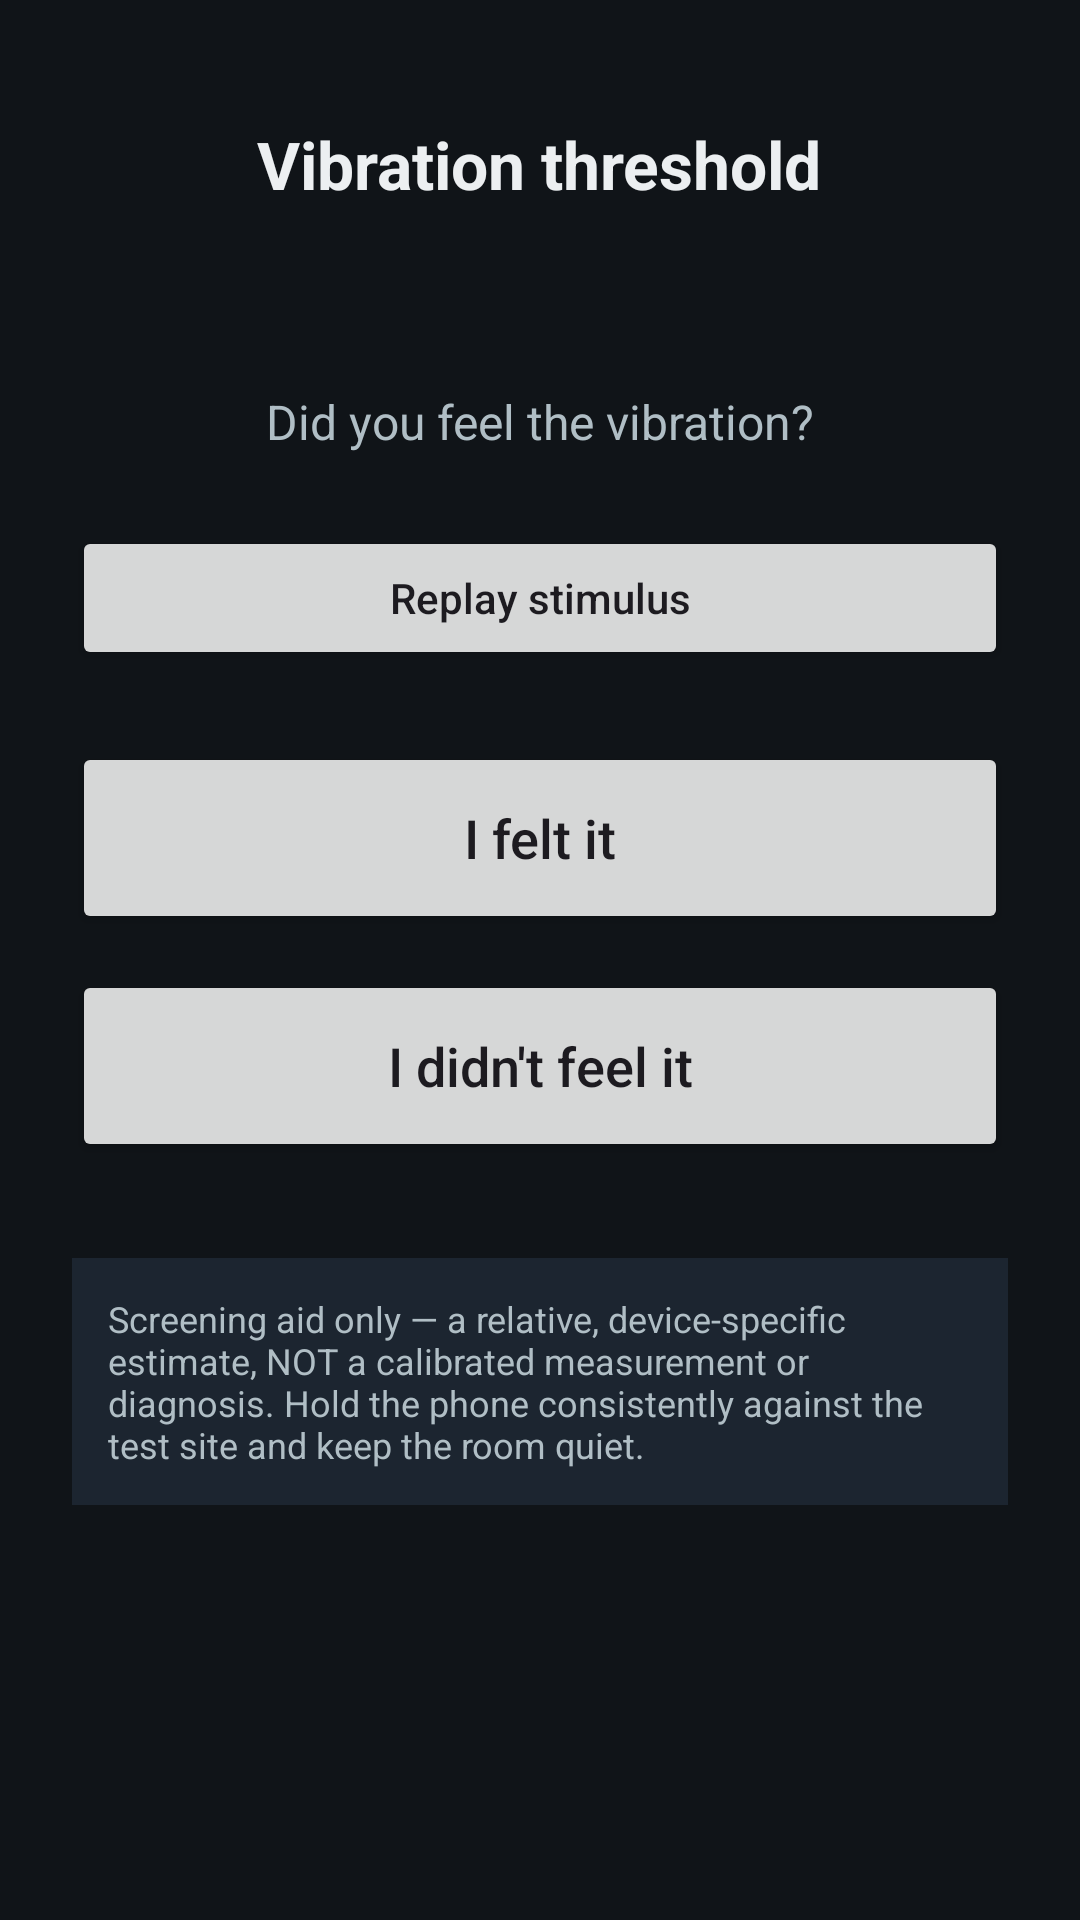

Here is an Android app screen rendered from its layout file. Give the layout XML and the strings, colors and styles it references.
<!-- AndroidManifest.xml: application theme Theme.Vibration128 -->
<!-- res/layout/activity_threshold.xml -->
<?xml version="1.0" encoding="utf-8"?>
<ScrollView xmlns:android="http://schemas.android.com/apk/res/android"
    android:layout_width="match_parent"
    android:layout_height="match_parent"
    android:fillViewport="true"
    android:background="@color/background">

    <LinearLayout
        android:layout_width="match_parent"
        android:layout_height="wrap_content"
        android:orientation="vertical"
        android:gravity="center_horizontal"
        android:padding="24dp">

        <TextView
            android:layout_width="wrap_content"
            android:layout_height="wrap_content"
            android:layout_marginTop="16dp"
            android:text="@string/threshold_title"
            android:textColor="@color/text_primary"
            android:textSize="22sp"
            android:textStyle="bold" />

        <TextView
            android:id="@+id/trialText"
            android:layout_width="wrap_content"
            android:layout_height="wrap_content"
            android:layout_marginTop="24dp"
            android:textColor="@color/accent"
            android:textSize="18sp"
            android:textStyle="bold" />

        <TextView
            android:id="@+id/statusText"
            android:layout_width="match_parent"
            android:layout_height="wrap_content"
            android:layout_marginTop="12dp"
            android:gravity="center_horizontal"
            android:text="@string/trial_prompt"
            android:textColor="@color/text_secondary"
            android:textSize="16sp" />

        <Button
            android:id="@+id/replayButton"
            android:layout_width="match_parent"
            android:layout_height="wrap_content"
            android:layout_marginTop="24dp"
            android:text="@string/replay_stimulus"
            android:textAllCaps="false" />

        <Button
            android:id="@+id/feltButton"
            android:layout_width="match_parent"
            android:layout_height="64dp"
            android:layout_marginTop="24dp"
            android:text="@string/felt_it"
            android:textSize="18sp"
            android:textAllCaps="false" />

        <Button
            android:id="@+id/notFeltButton"
            android:layout_width="match_parent"
            android:layout_height="64dp"
            android:layout_marginTop="12dp"
            android:text="@string/not_felt_it"
            android:textSize="18sp"
            android:textAllCaps="false" />

        <Button
            android:id="@+id/restartButton"
            android:layout_width="match_parent"
            android:layout_height="wrap_content"
            android:layout_marginTop="24dp"
            android:visibility="gone"
            android:text="@string/restart_test"
            android:textAllCaps="false" />

        <TextView
            android:layout_width="match_parent"
            android:layout_height="wrap_content"
            android:layout_marginTop="32dp"
            android:padding="12dp"
            android:background="@color/disclaimer_bg"
            android:text="@string/threshold_disclaimer"
            android:textColor="@color/text_secondary"
            android:textSize="12sp" />

    </LinearLayout>
</ScrollView>
<!-- resources referenced by this layout -->
<resources>
  <color name="accent">#FF4FC3F7</color>
  <color name="background">#FF101418</color>
  <color name="disclaimer_bg">#FF1C2530</color>
  <color name="text_primary">#FFECEFF1</color>
  <color name="text_secondary">#FFB0BEC5</color>
  <string name="felt_it">I felt it</string>
  <string name="not_felt_it">I didn\'t feel it</string>
  <string name="replay_stimulus">Replay stimulus</string>
  <string name="restart_test">Restart test</string>
  <string name="threshold_disclaimer">Screening aid only — a relative, device-specific estimate, NOT a calibrated measurement or diagnosis. Hold the phone consistently against the test site and keep the room quiet.</string>
  <string name="threshold_title">Vibration threshold</string>
  <string name="trial_prompt">Did you feel the vibration?</string>
  <style name="Theme.Vibration128" parent="Theme.Material3.DayNight.NoActionBar">
          <item name="colorPrimary">@color/accent</item>
          <item name="colorOnPrimary">@color/black</item>
          <item name="android:statusBarColor">@color/background</item>
      </style>
  <color name="black">#FF000000</color>
</resources>
